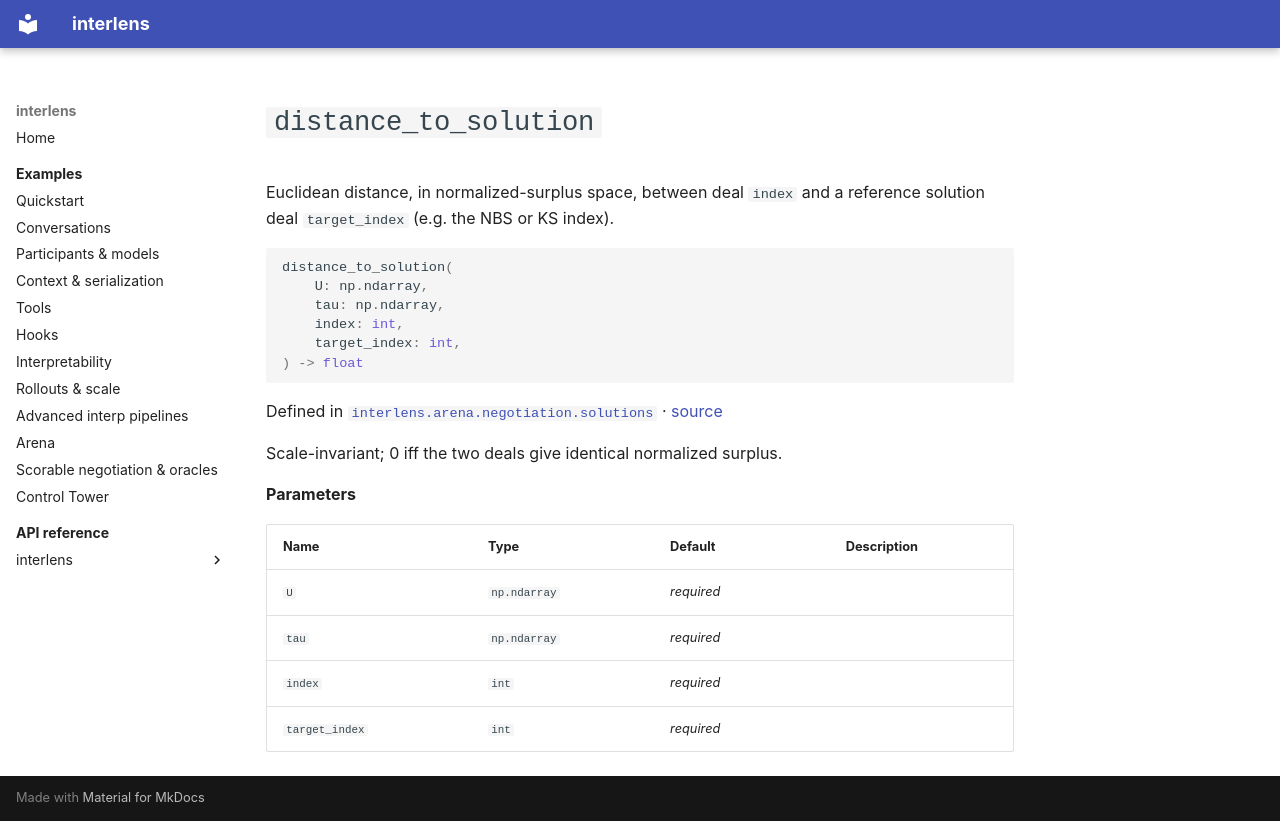

repository: Sid-MB/interlens · page: reference/interlens/arena/negotiation/solutions/distance_to_solution/index.html · generator: mkdocs

# `distance_to_solution`

Euclidean distance, in normalized-surplus space, between deal `index` and a reference solution deal `target_index` (e.g. the NBS or KS index).

```python
distance_to_solution(
	U: np.ndarray,
	tau: np.ndarray,
	index: int,
	target_index: int,
) -> float
```

Defined in [`interlens.arena.negotiation.solutions`](index.md) · [source](https://github.com/Sid-MB/interlens/blob/main/src/interlens/arena/negotiation/solutions.py#L320-L326)

Scale-invariant; 0 iff the two deals give identical normalized
surplus.

**Parameters**

| Name | Type | Default | Description |
|---|---|---|---|
| `U` | `np.ndarray` | *required* |  |
| `tau` | `np.ndarray` | *required* |  |
| `index` | `int` | *required* |  |
| `target_index` | `int` | *required* |  |
